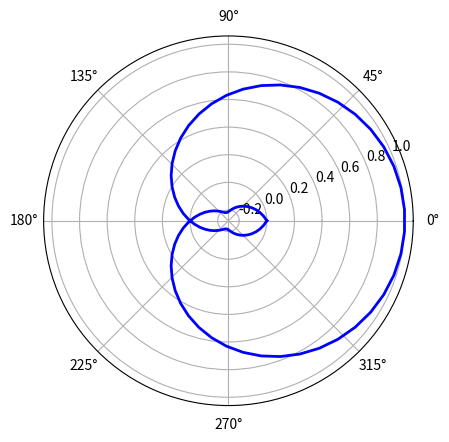

Generate this figure with matplotlib:
#Полярные координаты

"""
Команда polar(theta,r) рисует график в полярных
координатах. Остальные необязательные параметры
такие же, как у команды plot:

"""

import matplotlib.pyplot as plt
import numpy as np

x=np.linspace(-2*np.pi,2*np.pi,100)
y=np.sin(x)/x
plt.polar(x,y,c='blue',lw=2)
#plt.grid()
plt.show()